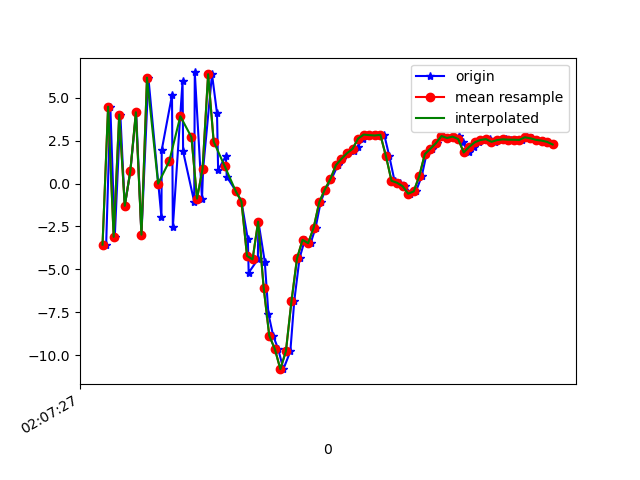

Data behind this chart, as committed beside it:
1617847648013, 543291563949208, -3.5617719, -1.1446171, -0.26870584
1617847648028, 543291583179978, 4.479, 0.6323, -2.514
1617847648044, 543291602410748, -3.109, -1.38, 2.316
1617847648064, 543291621641518, 4.021, -0.1674, -5.911
1617847648080, 543291640872288, -1.299, -0.853, 6.176
1617847648100, 543291660103058, 0.7207, -0.3949, -9.551
1617847648121, 543291679333828, 4.154, 0.3009, 6.82
1617847648140, 543291698564598, -2.982, -1.038, -6.399
1617847648165, 543291717795368, 6.172, 1.174, -0.1763
1617847648212, 543291737026138, -1.963, -0.3551, 2.641
1617847648213, 543291756256908, 1.949, 0.4211, -9.172
1617847648250, 543291775487678, 5.15, 1.07, 6.606
1617847648253, 543291794718448, -2.562, -0.7333, -4.805
1617847648288, 543291813949218, 5.971, 0.9239, -4.537
1617847648290, 543291833179988, 1.87, -0.3373, 6.384
1617847648330, 543291852410758, -1.072, -0.7654, -8.825
1617847648332, 543291871641528, 6.474, 0.498, 0.7594
1617847648358, 543291890872298, -0.879, -0.9754, 3.187
1617847648362, 543291910103068, 0.8493, 0.325, -9.148
1617847648394, 543291929333838, 6.372, 1.247, 5.118
1617847648412, 543291948564608, 4.097, 0.3837, 3.793
1617847648416, 543291967795378, 0.7909, -0.5367, 0.5195
1617847648444, 543291987026148, 1.596, 0.3512, 3.917
1617847648447, 543292006256918, 0.4008, 0.8934, 3.442
1617847648481, 543292025487688, -0.464, 0.8146, 4.293
1617847648500, 543292044718458, -1.049, 3.517, 7.146
1617847648523, 543292063949228, -3.248, 8.003, 8.581
1617847648526, 543292083179998, -5.199, 7.421, 8.285
1617847648559, 543292102410768, -4.419, 1.549, 9.498
1617847648561, 543292121641538, -2.222, -0.7246, 12.33
1617847648584, 543292140872308, -4.57, 0.3874, 11.17
1617847648597, 543292160103078, -7.586, 1.354, 7.599
1617847648614, 543292179333848, -8.865, -1.217, 2.782
1617847648632, 543292198564618, -9.638, -4.295, 2.929
1617847648651, 543292217795388, -10.82, -2.924, 0.8316
1617847648676, 543292237026158, -9.772, 0.9263, -4.65
1617847648690, 543292256256928, -6.859, 2.286, -7.886
1617847648709, 543292275487698, -4.361, 1.849, -8.508
1617847648728, 543292294718468, -3.282, 1.462, -9.542
1617847648749, 543292313949238, -3.481, 2.94, -11
1617847648767, 543292333180008, -2.564, 4.961, -11.43
1617847648785, 543292352410778, -1.092, 5.594, -11.86
1617847648802, 543292371641548, -0.3544, 6.071, -11.41
1617847648824, 543292390872318, 0.2582, 6.386, -10.39
1617847648847, 543292410103088, 1.072, 6.355, -9.272
1617847648861, 543292429333858, 1.444, 6.253, -8.749
1617847648880, 543292448564628, 1.766, 5.561, -7.836
1617847648904, 543292467795398, 1.907, 4.003, -6.2
1617847648918, 543292487026168, 2.139, 3.301, -6.373
1617847648938, 543292506256938, 2.623, 2.277, -5.43
1617847648956, 543292525487708, 2.852, 1.819, -4.044
1617847648975, 543292544718478, 2.821, 1.518, -2.33
1617847648994, 543292563949248, 2.8, 0.4268, -2.834
1617847649014, 543292583180018, 2.84, 0.919, -3.555
1617847649032, 543292602410788, 1.599, 1.459, -0.7076
1617847649051, 543292621641558, 0.159, 2.294, -0.383
1617847649069, 543292640872328, 0.04241, 1.434, -0.746
1617847649090, 543292660103098, -0.1533, 1.983, 3.563
1617847649108, 543292679333868, -0.5941, 4.995, 6.794
1617847649128, 543292698564638, -0.4596, 6.833, 5.917
1617847649149, 543292717795408, 0.4385, 5.806, 5.487
... 25 more rows
